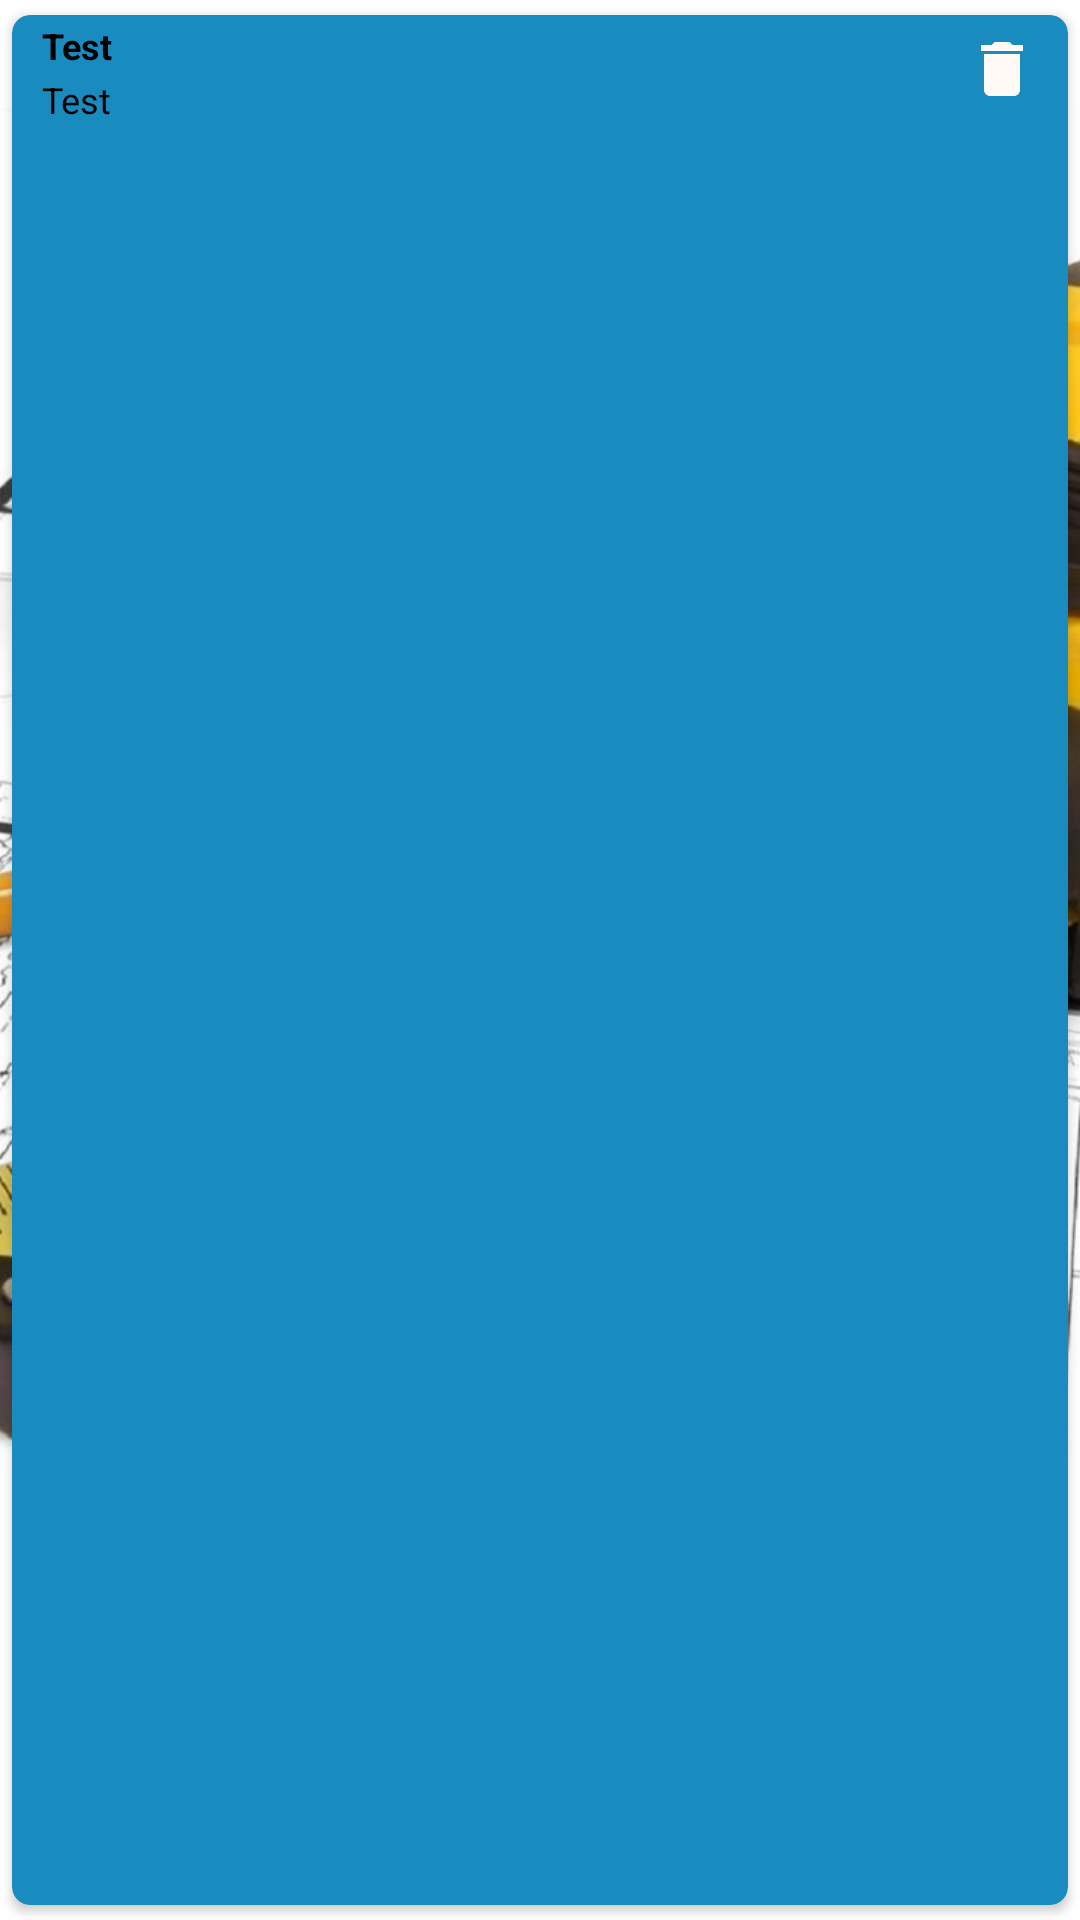

Android layout source for this screen:
<!-- AndroidManifest.xml: application theme AppTheme -->
<!-- res/layout/service_card.xml -->
<?xml version="1.0" encoding="utf-8"?>
<android.support.v7.widget.CardView xmlns:android="http://schemas.android.com/apk/res/android"
    android:layout_width="match_parent"
    android:layout_height="wrap_content"
    app:cardUseCompatPadding="true"
    app:cardBackgroundColor="@android:color/white"
    xmlns:app="http://schemas.android.com/apk/res-auto"
    app:cardCornerRadius="6dp"
    android:backgroundTint="#1a8bbf">

    <RelativeLayout
        android:layout_width="match_parent"
        android:layout_height="wrap_content">


        <TextView
            android:id="@+id/service_name"
            android:layout_width="wrap_content"
            android:layout_height="wrap_content"
            android:layout_marginTop="2dp"
            android:layout_marginLeft="10sp"
            android:text="Test"
            android:textColor="@android:color/black"
            android:textSize="12sp"
            android:textStyle="bold" />

        <TextView
            android:id="@+id/rateValue"
            android:layout_width="wrap_content"
            android:layout_height="wrap_content"
            android:text="Test"
            android:layout_marginTop="20dp"
            android:layout_marginLeft="10sp"
            android:textColor="@android:color/black"
            android:textSize="12sp" />

        <ImageView
            android:id="@+id/service_delete"
            android:layout_width="wrap_content"
            android:layout_height="wrap_content"
            android:layout_alignParentEnd="true"
            android:layout_alignParentRight="true"
            android:layout_centerVertical="true"
            android:layout_marginRight="10dp"
            app:srcCompat="@drawable/ic_delete_black_24dp" />
    </RelativeLayout>

</android.support.v7.widget.CardView>
<!-- resources referenced by this layout -->
<resources>
  <!-- drawable ic_delete_black_24dp (drawable) -->
  <vector xmlns:android="http://schemas.android.com/apk/res/android"
      android:width="24dp"
      android:height="24dp"
      android:viewportWidth="24.0"
      android:viewportHeight="24.0">
      <path
          android:fillColor="#FFFAF5"
          android:pathData="M6,19c0,1.1 0.9,2 2,2h8c1.1,0 2,-0.9 2,-2V7H6v12zM19,4h-3.5l-1,-1h-5l-1,1H5v2h14V4z"/>
  </vector>
  <style name="AppTheme" parent="Theme.AppCompat.Light.DarkActionBar">
          <item name="colorPrimary">@color/colorPrimary</item>
          <item name="colorPrimaryDark">@color/colorPrimaryDark</item>
          <item name="colorAccent">#000</item>
          <item name="android:windowBackground">@drawable/background</item>
          <item name="android:textColor">#000</item>
          <item name="android:textViewStyle">@style/TextViewStyle</item>
          <item name="android:alertDialogTheme">@style/AlertDialogTheme</item>
          <item name="android:radioButtonStyle">@style/RadioButtonStyle</item>
      </style>
  <color name="colorPrimary">#1a8bbf</color>
  <color name="colorPrimaryDark">#05334A</color>
  <!-- drawable background: jpeg bitmap (drawable, 151720 bytes) -->
  <style name="TextViewStyle" parent="TextAppearance.AppCompat">
          <item name="android:textColor">#FFF</item>
      </style>
  <style name="AlertDialogTheme" parent="Theme.AppCompat.Dialog">
          <item name="android:textColor">#000</item>
      </style>
  <style name="RadioButtonStyle" parent="Widget.AppCompat.CompoundButton.RadioButton">
          <item name="android:textColor">#FFF</item>
      </style>
</resources>
